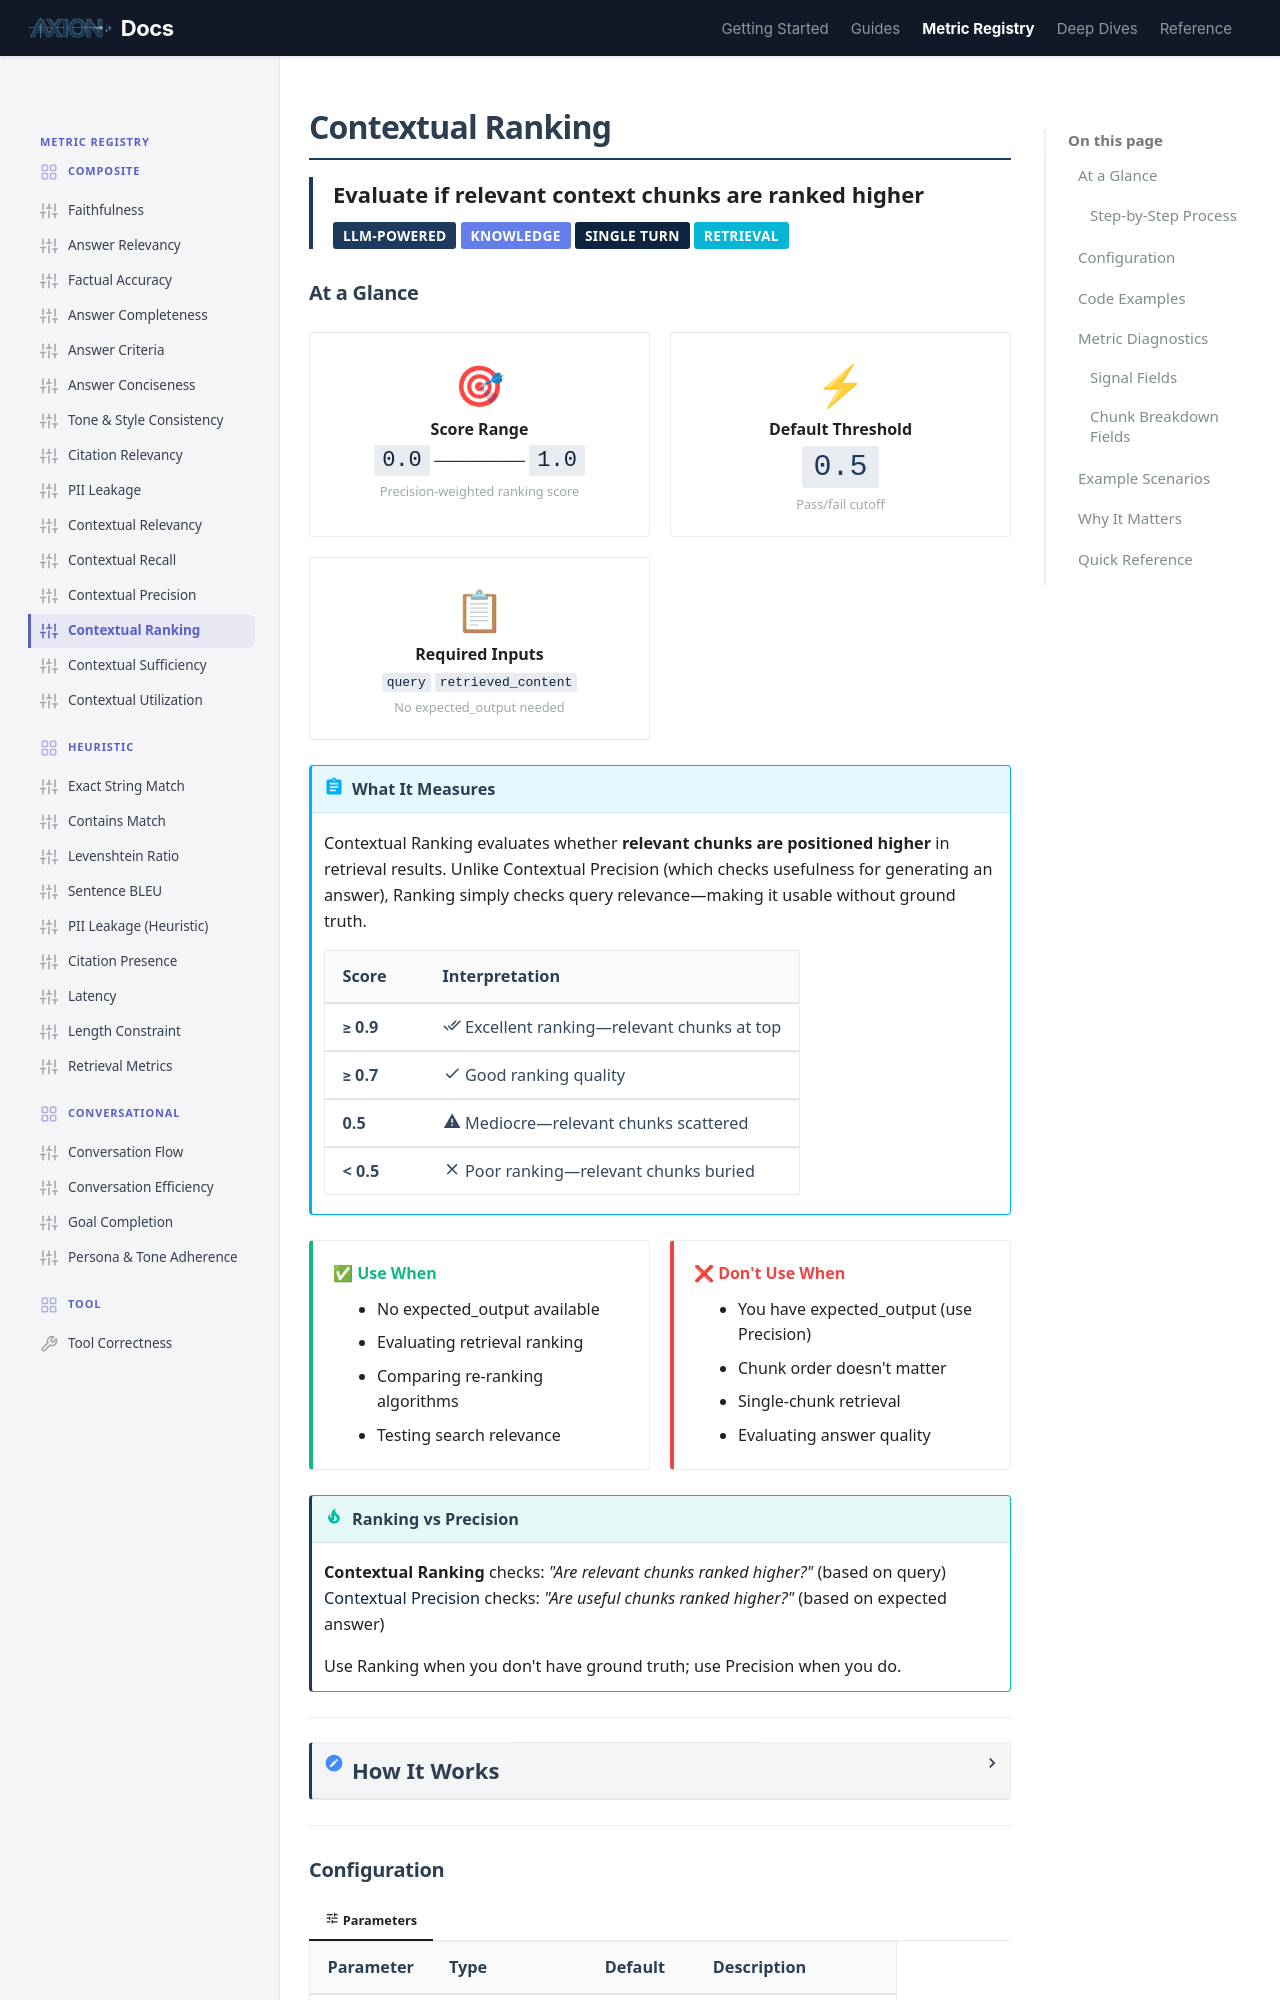

repository: ax-foundry/axion · page: metric-registry/composite/contextual_ranking/index.html · generator: mkdocs

---
icon: custom/sliders
---
# Contextual Ranking

<div style="border-left: 4px solid #1E3A5F; padding-left: 1rem; margin-bottom: 1.5rem;">
<strong style="font-size: 1.1rem;">Evaluate if relevant context chunks are ranked higher</strong><br>
<span class="badge" style="margin-top: 0.5rem;">LLM-Powered</span>
<span class="badge" style="background: #667eea;">Knowledge</span>
<span class="badge" style="background: #0F2440;">Single Turn</span>
<span class="badge" style="background: #06b6d4;">Retrieval</span>
</div>

## At a Glance

<div class="grid-container">

<div class="grid-item" style="text-align: center;">
<span style="font-size: 2rem;">🎯</span><br>
<strong>Score Range</strong><br>
<code style="font-size: 1.1rem;">0.0</code> ──────── <code style="font-size: 1.1rem;">1.0</code><br>
<small style="color: var(--md-text-muted);">Precision-weighted ranking score</small>
</div>

<div class="grid-item" style="text-align: center;">
<span style="font-size: 2rem;">⚡</span><br>
<strong>Default Threshold</strong><br>
<code style="font-size: 1.5rem; color: var(--md-primary);">0.5</code><br>
<small style="color: var(--md-text-muted);">Pass/fail cutoff</small>
</div>

<div class="grid-item" style="text-align: center;">
<span style="font-size: 2rem;">📋</span><br>
<strong>Required Inputs</strong><br>
<code>query</code> <code>retrieved_content</code><br>
<small style="color: var(--md-text-muted);">No expected_output needed</small>
</div>

</div>

!!! abstract "What It Measures"
    Contextual Ranking evaluates whether **relevant chunks are positioned higher** in retrieval results. Unlike Contextual Precision (which checks usefulness for generating an answer), Ranking simply checks query relevance—making it usable without ground truth.

    | Score | Interpretation |
    |-------|----------------|
    | **≥ 0.9** | :material-check-all: Excellent ranking—relevant chunks at top |
    | **≥ 0.7** | :material-check: Good ranking quality |
    | **0.5** | :material-alert: Mediocre—relevant chunks scattered |
    | **< 0.5** | :material-close: Poor ranking—relevant chunks buried |

<div class="grid-container">

<div class="grid-item" style="border-left: 4px solid #10b981;">
<strong style="color: #10b981;">✅ Use When</strong>
<ul style="margin: 0.5rem 0 0 0; padding-left: 1.2rem;">
<li>No expected_output available</li>
<li>Evaluating retrieval ranking</li>
<li>Comparing re-ranking algorithms</li>
<li>Testing search relevance</li>
</ul>
</div>

<div class="grid-item" style="border-left: 4px solid #ef4444;">
<strong style="color: #ef4444;">❌ Don't Use When</strong>
<ul style="margin: 0.5rem 0 0 0; padding-left: 1.2rem;">
<li>You have expected_output (use Precision)</li>
<li>Chunk order doesn't matter</li>
<li>Single-chunk retrieval</li>
<li>Evaluating answer quality</li>
</ul>
</div>

</div>

!!! tip "Ranking vs Precision"
    **Contextual Ranking** checks: *"Are relevant chunks ranked higher?"* (based on query)
    **[Contextual Precision](./contextual_precision.md)** checks: *"Are useful chunks ranked higher?"* (based on expected answer)

    Use Ranking when you don't have ground truth; use Precision when you do.

---

<details markdown="1">
<summary><strong style="font-size: 1.1rem;">How It Works</strong></summary>

=== ":material-cog: Computation"

    The metric evaluates chunk relevance to the query, then calculates a precision-weighted ranking score.

    ### Step-by-Step Process

    ```mermaid
    flowchart TD
        subgraph INPUT["📥 Inputs"]
            A[Query]
            B[Retrieved Chunks in Order]
        end

        subgraph EVALUATE["⚖ Step 1: Relevancy Check"]
            C[RAGAnalyzer Engine]
            D1["Chunk 1: R/✗"]
            D2["Chunk 2: R/✗"]
            D3["Chunk 3: R/✗"]
            DN["..."]
        end

        subgraph RANK["📊 Step 2: Calculate Ranking Score"]
            E["For each relevant chunk at position k"]
            F["Precision@k = relevant_seen / k"]
            G["Sum all Precision@k values"]
            H["Divide by total relevant chunks"]
            I["Final Score"]
        end

        A & B --> C
        C --> D1 & D2 & D3 & DN
        D1 & D2 & D3 & DN --> E
        E --> F
        F --> G
        G --> H
        H --> I

        style INPUT stroke:#1E3A5F,stroke-width:2px
        style EVALUATE stroke:#f59e0b,stroke-width:2px
        style RANK stroke:#10b981,stroke-width:2px
        style I fill:#1E3A5F,stroke:#0F2440,stroke-width:3px,color:#fff
    ```

=== ":material-calculator: Ranking Calculation"

    The score heavily penalizes relevant chunks ranked low.

    **Example with 5 chunks (R = relevant, X = not relevant):**

    ```
    Position:  1    2    3    4    5
    Chunks:   [R]  [X]  [R]  [X]  [R]

    Precision@1 = 1/1 = 1.0   (first relevant at position 1)
    Precision@3 = 2/3 = 0.67  (second relevant at position 3)
    Precision@5 = 3/5 = 0.6   (third relevant at position 5)

    Score = (1.0 + 0.67 + 0.6) / 3 = 0.76
    ```

    <div class="grid-container">

    <div class="grid-item" style="border-left: 4px solid #10b981; padding-left: 1rem;">
    <strong style="color: #10b981;">✅ RELEVANT</strong>
    <div style="float: right; font-size: 1.5rem; font-weight: bold; color: #10b981;">+P@k</div>
    <br><small>Chunk is relevant to the query. Contributes to ranking score.</small>
    </div>

    <div class="grid-item" style="border-left: 4px solid #ef4444; padding-left: 1rem;">
    <strong style="color: #ef4444;">❌ NOT RELEVANT</strong>
    <div style="float: right; font-size: 1.5rem; font-weight: bold; color: #ef4444;">0</div>
    <br><small>Chunk is off-topic. Dilutes precision at each position.</small>
    </div>

    </div>

    !!! tip "Score Formula"
        ```
        score = sum(Precision@k for each relevant chunk) / total_relevant_chunks
        score = clamp(score, 0.0, 1.0)
        ```

</details>

---
